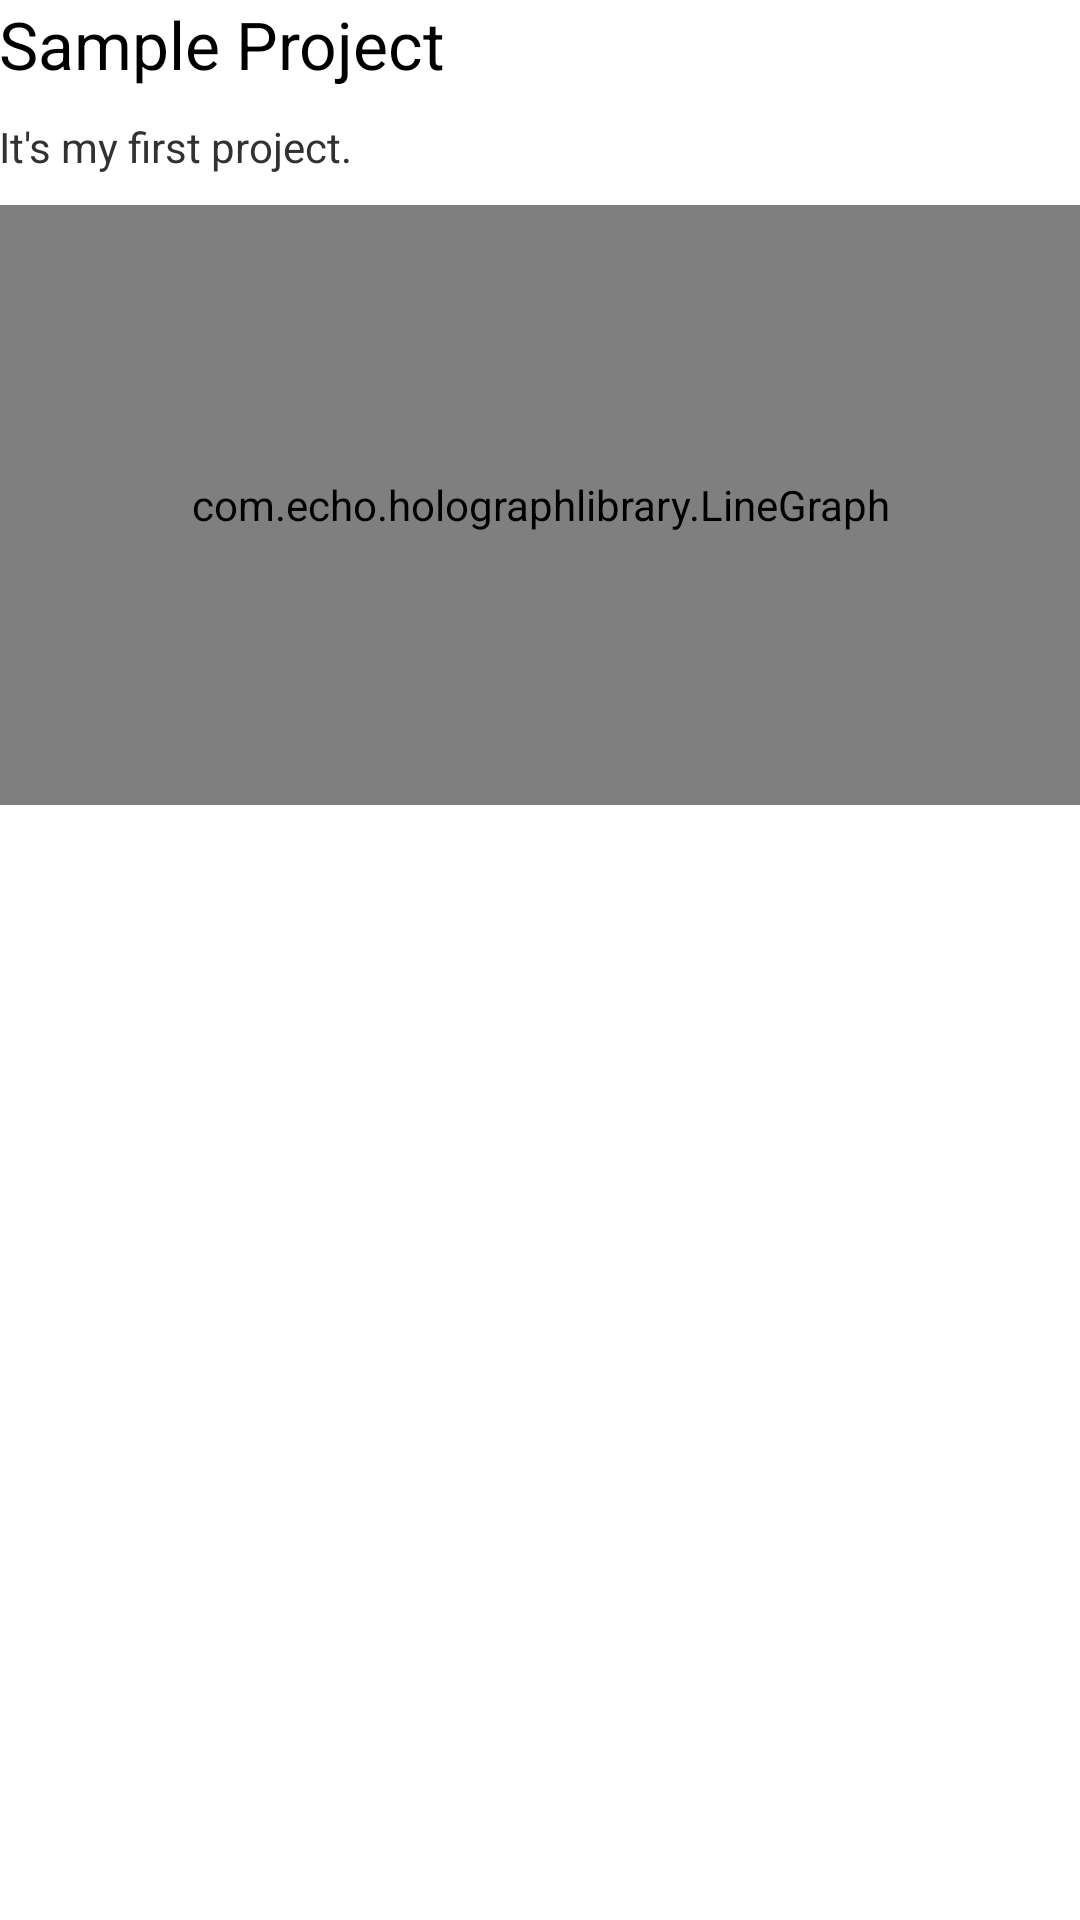

Layout XML and referenced resources for this Android screen:
<!-- AndroidManifest.xml: application theme AppTheme -->
<!-- res/layout/activity_project.xml -->
<RelativeLayout xmlns:android="http://schemas.android.com/apk/res/android"
    xmlns:tools="http://schemas.android.com/tools"
    android:layout_width="match_parent"
    android:layout_height="match_parent"
    android:paddingLeft="@dimen/activity_horizontal_margin"
    android:paddingRight="@dimen/activity_horizontal_margin"
    android:paddingTop="@dimen/activity_vertical_margin"
    android:paddingBottom="@dimen/activity_vertical_margin"
    tools:context="com.trackcell.smartpro.Project">

    <TextView
        android:layout_width="wrap_content"
        android:layout_height="wrap_content"
        android:textAppearance="?android:attr/textAppearanceLarge"
        android:text="Sample Project"
        android:id="@+id/textView"
        android:layout_alignParentLeft="true"
        android:layout_alignParentStart="true"/>

    <TextView
        android:layout_width="wrap_content"
        android:layout_height="wrap_content"
        android:textAppearance="?android:attr/textAppearanceSmall"
        android:text="It's my first project."
        android:id="@+id/textView3"
        android:layout_below="@+id/textView"
        android:layout_alignParentLeft="true"
        android:layout_alignParentStart="true"
        android:layout_marginTop="10dp"/>

    <com.echo.holographlibrary.LineGraph
        android:layout_width="match_parent"
        android:layout_height="200dp"
        android:id="@+id/graph"
        android:layout_below="@+id/textView3"
        android:layout_alignParentRight="true"
        android:layout_alignParentEnd="true"
        android:layout_marginTop="10dp"/>

</RelativeLayout>
<!-- resources referenced by this layout -->
<resources>
  <style name="AppTheme" parent="@android:style/Theme.Holo.Light">
          <item name="android:actionBarStyle">@style/AppTheme.ActionBar</item>
          <item name="android:windowContentOverlay">@null</item>
          <item name="android:actionMenuTextColor">@android:color/white</item>
          <item name="android:actionModeStyle">@style/AppTheme.ActionMode</item>
      </style>
  <style name="AppTheme.ActionBar" parent="@android:style/Widget.Holo.Light.ActionBar">
          <item name="android:background">@color/green</item>
          <item name="android:textColor">@android:color/white</item>
          <item name="android:windowContentOverlay">@null</item>
          <item name="android:titleTextStyle">@style/AppTheme.ActionBar.Text</item>
      </style>
  <style name="AppTheme.ActionMode">
          <item name="android:background">@color/green</item>
      </style>
  <color name="green">#49A34A</color>
  <style name="AppTheme.ActionBar.Text" parent="@android:style/TextAppearance">
          <item name="android:textColor">@android:color/white</item>
          <item name="android:textSize">19sp</item>
      </style>
</resources>
